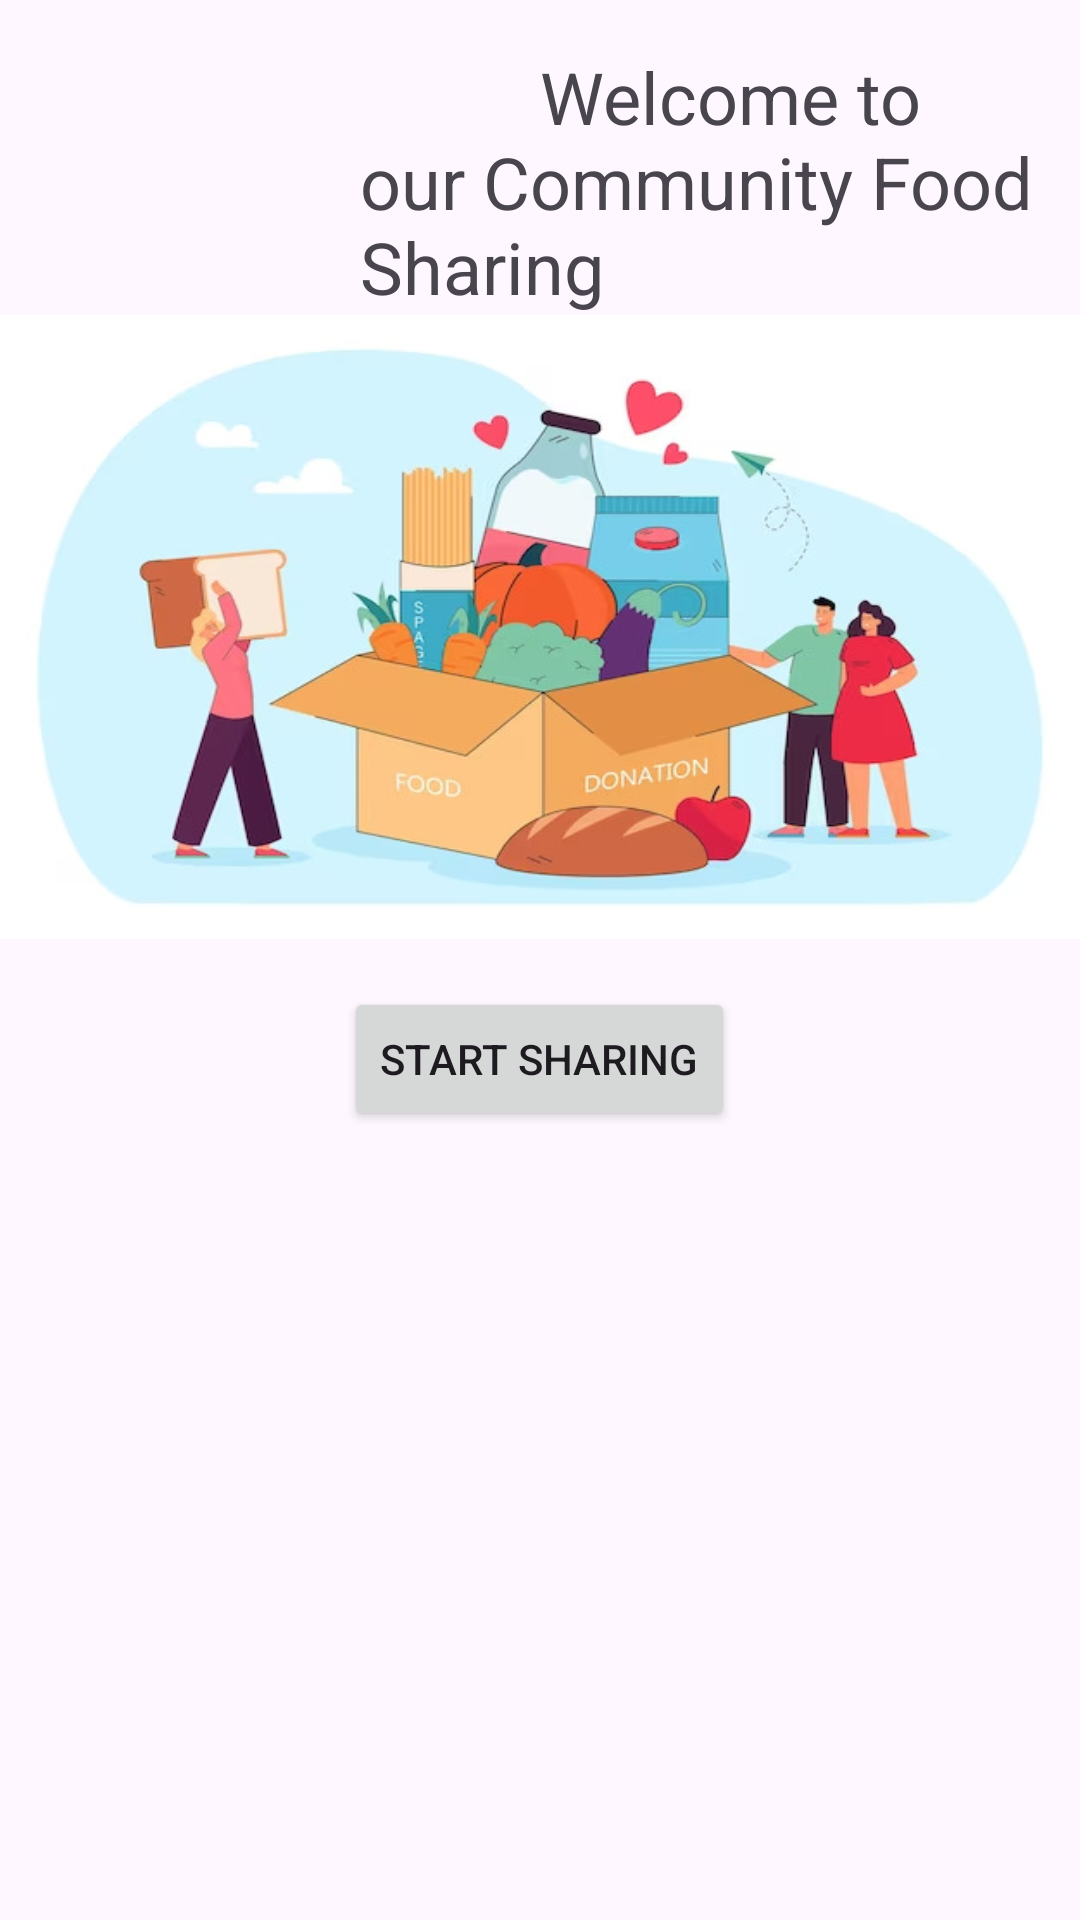

The Android layout XML behind this screen, and the referenced resources:
<!-- AndroidManifest.xml: application theme Theme.CommunityFoodExchangePlatform -->
<!-- res/layout/fragment_home.xml -->
<LinearLayout xmlns:android="http://schemas.android.com/apk/res/android"
    xmlns:tools="http://schemas.android.com/tools"
    android:id="@+id/background"
    android:layout_width="match_parent"
    android:layout_height="match_parent"
    android:orientation="vertical"
    tools:context=".HomeFragment">

    
    <TextView
        android:layout_width="wrap_content"
        android:layout_height="wrap_content"
        android:layout_marginLeft="120dp"
        android:layout_marginTop="16dp"
        android:text="
         Welcome to our Community Food Sharing"
        android:textSize="24sp" />

    
    
    <ImageView
        android:layout_width="match_parent"
        android:layout_height="208dp"
        android:scaleType="fitXY"
        android:src="@drawable/donation" />

    
    <Button
        android:id="@+id/foodButton"
        android:layout_width="wrap_content"
        android:layout_height="wrap_content"
        android:text="Start Sharing"
        android:layout_gravity="center"
        android:layout_marginTop="16dp"
        android:onClick="navigateToFoodScreen" />

    

</LinearLayout>
<!-- resources referenced by this layout -->
<resources>
  <!-- drawable donation: jpeg bitmap (drawable, 46867 bytes) -->
  <style name="Theme.CommunityFoodExchangePlatform" parent="Base.Theme.CommunityFoodExchangePlatform" />
  <style name="Base.Theme.CommunityFoodExchangePlatform" parent="Theme.Material3.DayNight.NoActionBar">
          
          
      </style>
</resources>
